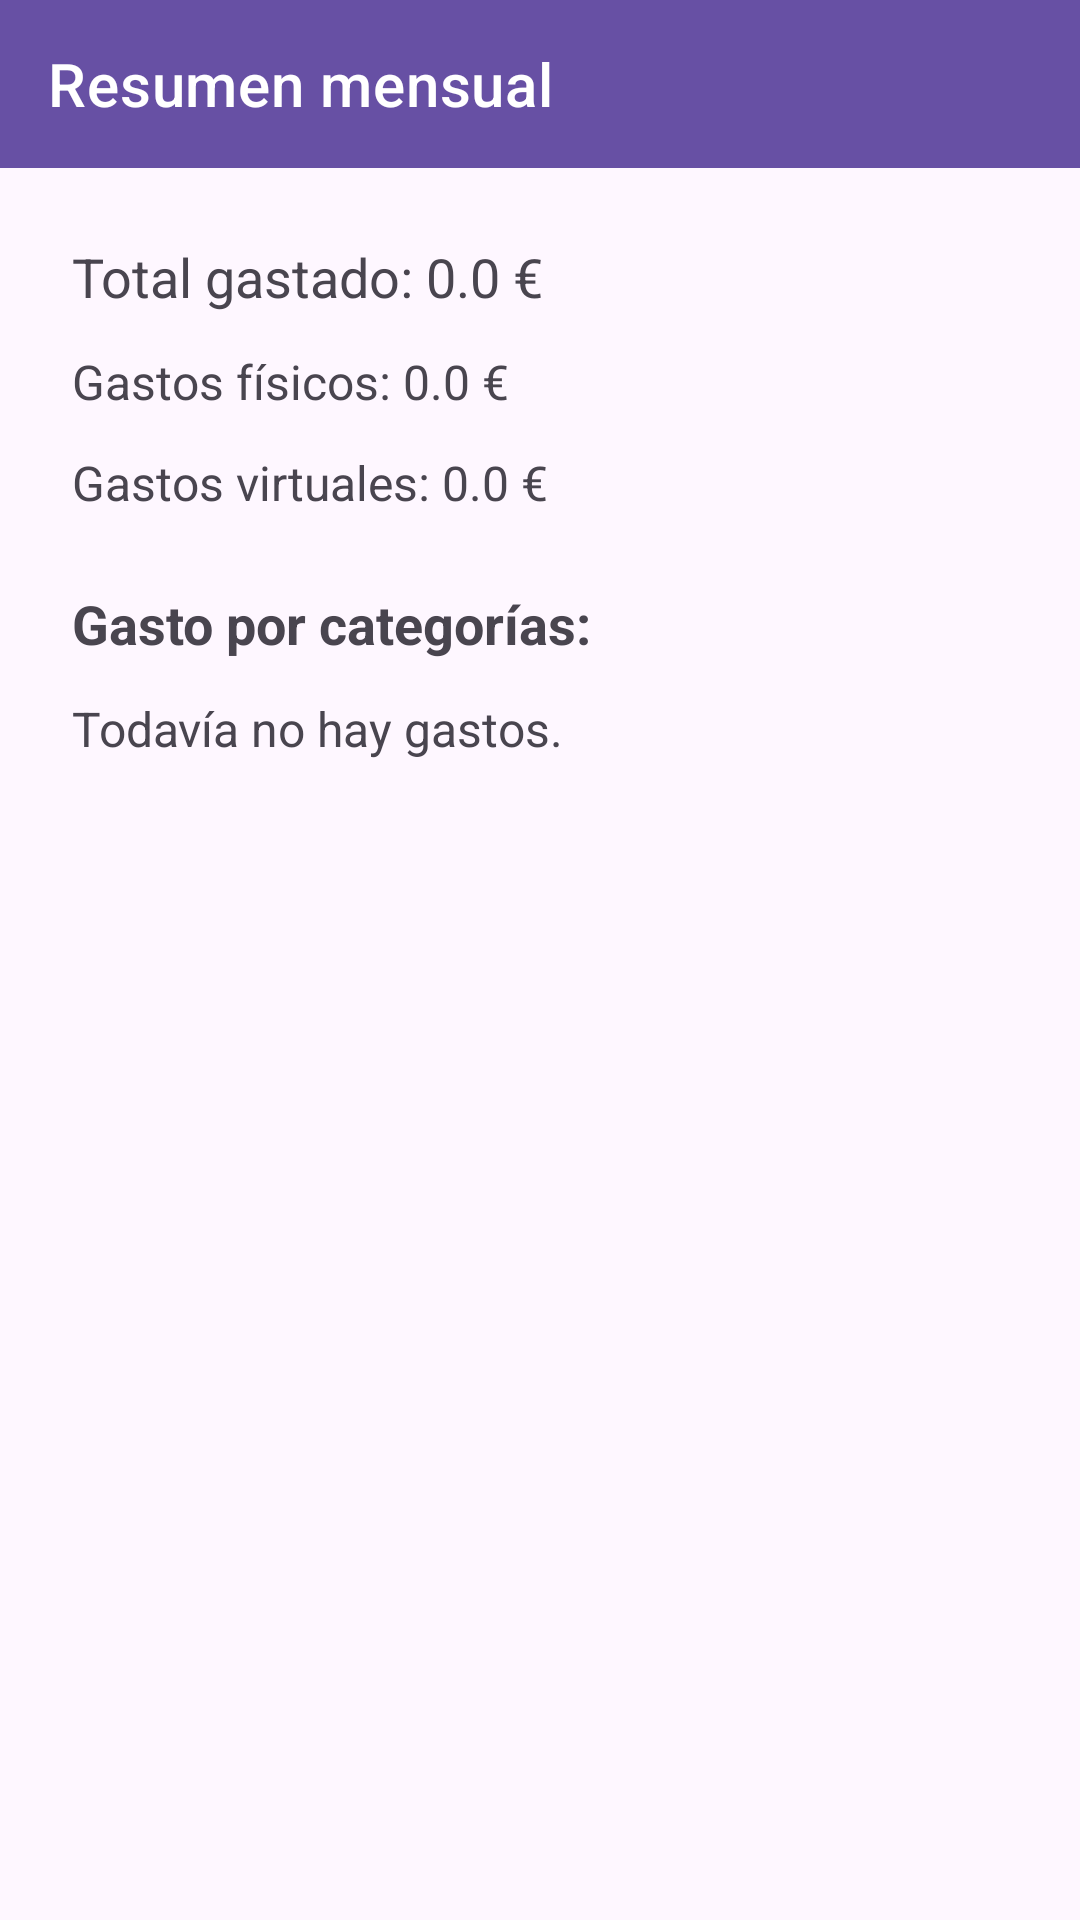

This screen was rendered from an Android layout file. Write that file and the resources it references.
<!-- AndroidManifest.xml: application theme Theme.Ahorratelo -->
<!-- res/layout/activity_summary.xml -->
<?xml version="1.0" encoding="utf-8"?>
<layout xmlns:android="http://schemas.android.com/apk/res/android"
    xmlns:app="http://schemas.android.com/apk/res-auto"
    xmlns:tools="http://schemas.android.com/tools">

    <androidx.constraintlayout.widget.ConstraintLayout
        android:layout_width="match_parent"
        android:layout_height="match_parent"
        android:fitsSystemWindows="true"
        tools:context=".SummaryActivity">

        <com.google.android.material.appbar.AppBarLayout
            android:id="@+id/appbarLayout"
            android:layout_width="match_parent"
            android:layout_height="wrap_content"
            app:layout_constraintTop_toTopOf="parent">

            <com.google.android.material.appbar.MaterialToolbar
                android:id="@+id/toolbar"
                android:layout_width="match_parent"
                android:layout_height="wrap_content"
                app:title="Resumen mensual"
                style="@style/Widget.MaterialComponents.Toolbar.Primary" />

        </com.google.android.material.appbar.AppBarLayout>

        <TextView
            android:id="@+id/summaryTotalText"
            android:layout_width="0dp"
            android:layout_height="wrap_content"
            android:layout_marginStart="24dp"
            android:layout_marginTop="24dp"
            android:layout_marginEnd="24dp"
            android:text="Total gastado: 0.0 €"
            android:textSize="18sp"
            app:layout_constraintEnd_toEndOf="parent"
            app:layout_constraintStart_toStartOf="parent"
            app:layout_constraintTop_toBottomOf="@id/appbarLayout" />

        <TextView
            android:id="@+id/summaryPhysicalText"
            android:layout_width="0dp"
            android:layout_height="wrap_content"
            android:layout_marginStart="24dp"
            android:layout_marginTop="12dp"
            android:layout_marginEnd="24dp"
            android:text="Gastos físicos: 0.0 €"
            android:textSize="16sp"
            app:layout_constraintEnd_toEndOf="parent"
            app:layout_constraintStart_toStartOf="parent"
            app:layout_constraintTop_toBottomOf="@id/summaryTotalText" />

        <TextView
            android:id="@+id/summaryVirtualText"
            android:layout_width="0dp"
            android:layout_height="wrap_content"
            android:layout_marginStart="24dp"
            android:layout_marginTop="12dp"
            android:layout_marginEnd="24dp"
            android:text="Gastos virtuales: 0.0 €"
            android:textSize="16sp"
            app:layout_constraintEnd_toEndOf="parent"
            app:layout_constraintStart_toStartOf="parent"
            app:layout_constraintTop_toBottomOf="@id/summaryPhysicalText" />

        <TextView
            android:id="@+id/categoryTitleText"
            android:layout_width="0dp"
            android:layout_height="wrap_content"
            android:layout_marginStart="24dp"
            android:layout_marginTop="24dp"
            android:layout_marginEnd="24dp"
            android:text="Gasto por categorías:"
            android:textSize="18sp"
            android:textStyle="bold"
            app:layout_constraintEnd_toEndOf="parent"
            app:layout_constraintStart_toStartOf="parent"
            app:layout_constraintTop_toBottomOf="@id/summaryVirtualText" />

        <TextView
            android:id="@+id/categorySummaryText"
            android:layout_width="0dp"
            android:layout_height="0dp"
            android:layout_marginStart="24dp"
            android:layout_marginTop="12dp"
            android:layout_marginEnd="24dp"
            android:layout_marginBottom="24dp"
            android:text="Todavía no hay gastos."
            android:textSize="16sp"
            app:layout_constraintBottom_toBottomOf="parent"
            app:layout_constraintEnd_toEndOf="parent"
            app:layout_constraintStart_toStartOf="parent"
            app:layout_constraintTop_toBottomOf="@id/categoryTitleText" />

    </androidx.constraintlayout.widget.ConstraintLayout>

</layout>
<!-- resources referenced by this layout -->
<resources>
  <style name="Theme.Ahorratelo" parent="Base.Theme.Ahorratelo" />
  <style name="Base.Theme.Ahorratelo" parent="Theme.Material3.DayNight.NoActionBar">
          
          
      </style>
</resources>
